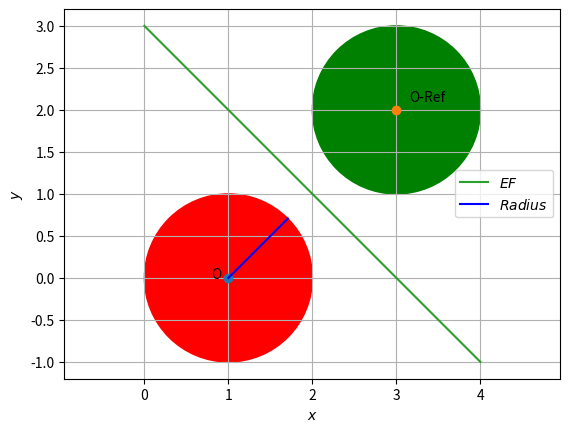

Generate this figure with matplotlib:
#This program finds the reflection of a circle about a line
import numpy as np
#import numpy library as np
import matplotlib.pyplot as plt
#import matplotlib.pyplot as plt

#This function calculates the normal vector given a line
def norm_vec(AB):
	return np.matmul(omat,np.matmul(AB,dvec))

#These are the assignments required for computing the previous function
dvec = np.array([-1,1])
omat = np.array([[0,1],[-1,0]])

#This function calculates the mid point of two given points
def mid_pt(B,C):
	D = (B+C)/2
	return D

#This function creates a line from normal form
def line_intersect_normal_form(N,P):
	return np.matmul(np.linalg.inv(N),P)

#This fucntion finds the reflection of a point about a line from  normal form of the line
def reflection_normal_form(n1,p1,A):
	B=A+(0.1*n1)
	AB=np.vstack((A,B)).T
	n2=norm_vec(AB)
	p2=np.matmul(n2,A.T)
	N=np.vstack((n1,n2))
	P=np.vstack((p1,p2))
	F=line_intersect_normal_form(N,P)
	F.shape=(2)
	return((2*F)-A)


#Now we have to find the reflection of the circle
#(x^2)+(y^2)-2x=0 about the line
#x+y=3

#matrix having the coefficients for the line
#We need two points to represent the line
#we have the equation of line as
#(1 1)x=3
#this can be written in the form
#(1 1)(x - C)=0
# where C is a point on the line
#So, B is the normal of the lnb.ine
B=np.array([1,1])

#matrix having the coefficients for the 1-degree terms
A=(-np.array([2,0]))

#This matrix when multiplied with the coefficients give the centre of the circle
cenM=np.array([[-0.5,0],[0,-0.5]])

#This is the centre of the circle
cen=np.matmul(cenM,A.T)

#This is the constant of the line
C=3

#This is the reflected centre
refCen=reflection_normal_form(B,C,cen)

#This is the constant term for the circle
D=0

#This is the radius of the circle
radius=(cen[0]**2+cen[1]**2-D)**0.5

#Foot of perpendicular of the center to the line
E=(cen+refCen)/2

#The following calculates points to make the line
F=E+(0.1*B)
EF=np.vstack((E,F)).T
EFnorm=norm_vec(EF)
lam_1 = np.linspace(-20,20,10)
x_line=np.zeros((2,10))
for i in range(10):
	temp=E+lam_1[i]*EFnorm
	x_line[:,i]= temp.T

#The following lines are for drawing the figure
fig,ax=plt.subplots()
circle1=plt.Circle(cen,radius,color='r')
circle2=plt.Circle(refCen,radius,color='g')
ax.add_patch(circle1)
ax.add_patch(circle2)
ax.set_aspect('equal',adjustable='datalim')
ax.plot()
plt.plot(cen[0], cen[1],'o')
plt.text(cen[0]*0.8, cen[1]*0.8,'O')
plt.plot(refCen[0], refCen[1],'o')
plt.text(refCen[0]*1.05, refCen[1]*1.05,'O-Ref')
plt.plot(x_line[0,:],x_line[1,:],label='$EF$')
circlePoint=(cen+(radius/2**0.5))
plt.plot([cen[0],circlePoint[0]],[cen[1],circlePoint[1]],label='$Radius$',color='b')
plt.xlabel('$x$')
plt.ylabel('$y$')
plt.legend(loc='best')
plt.grid()
plt.show()
